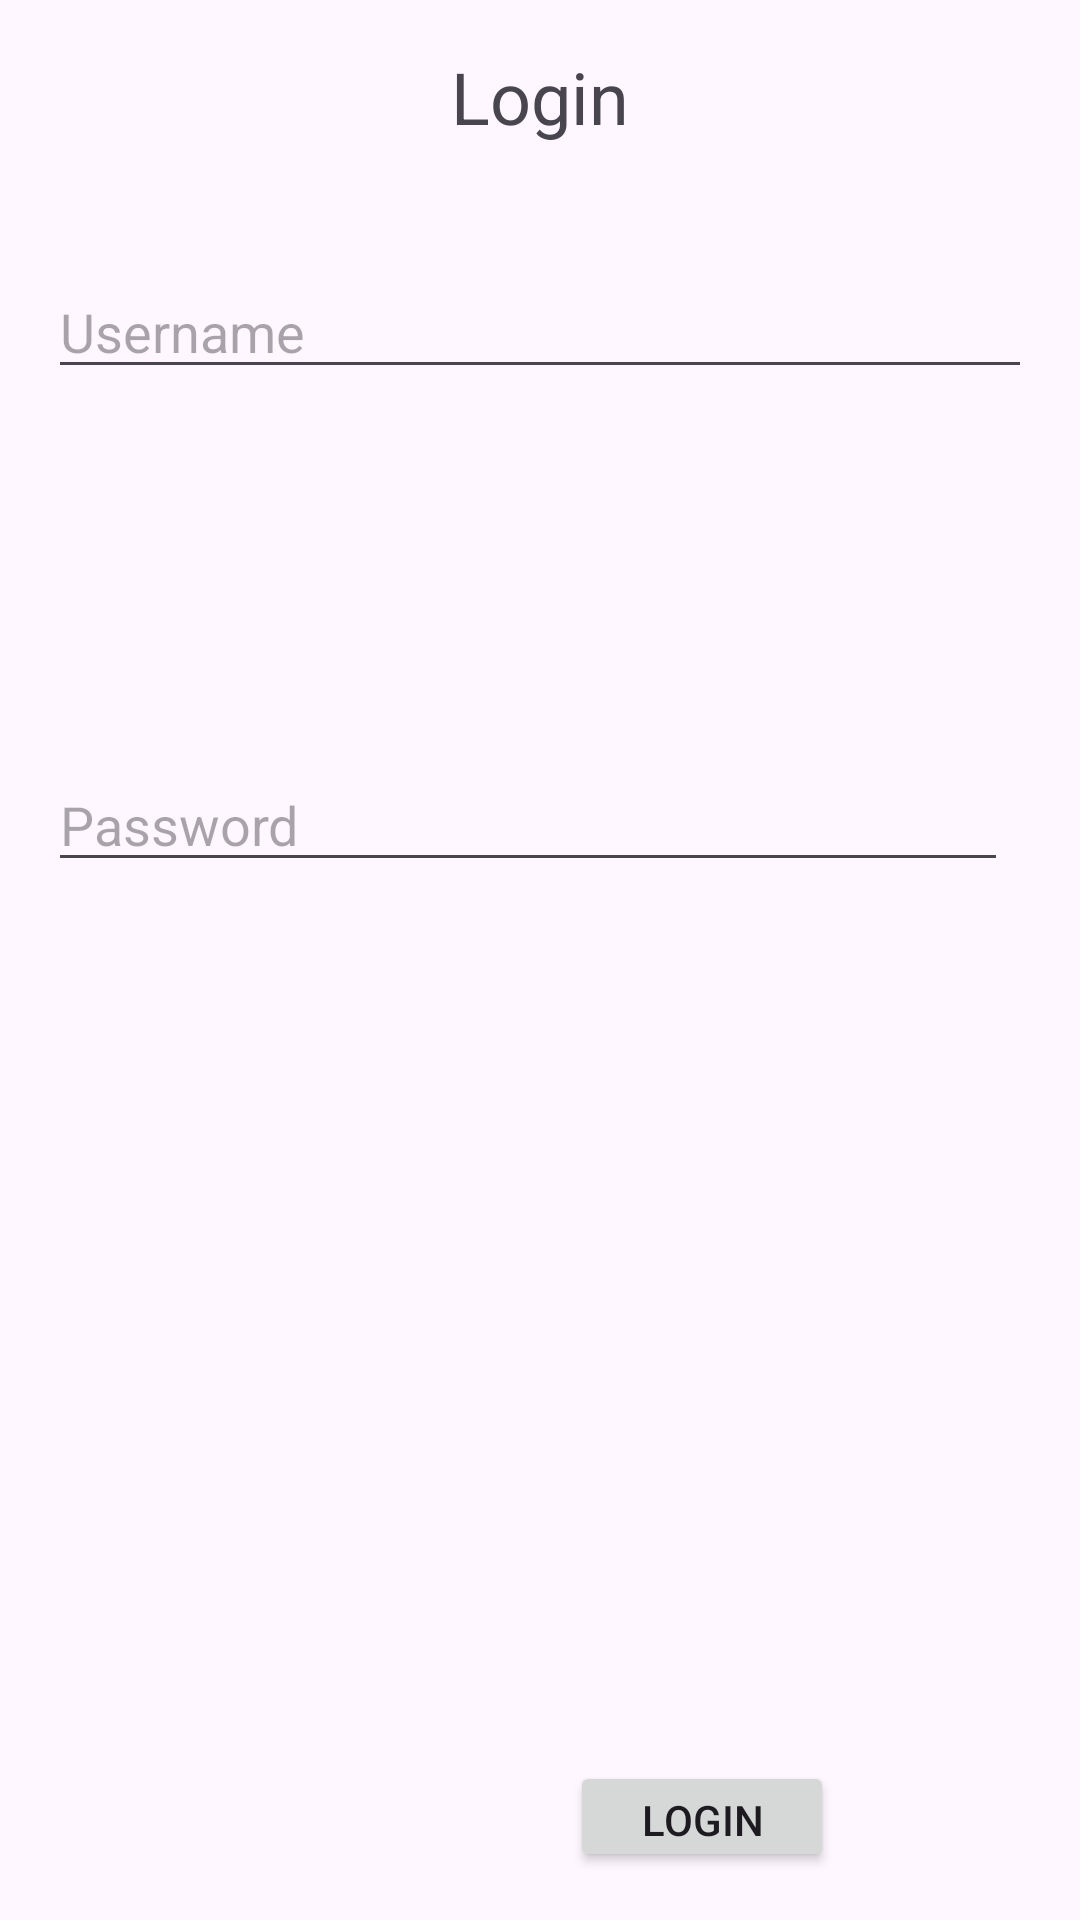

The Android layout XML behind this screen, and the referenced resources:
<!-- AndroidManifest.xml: application theme Theme.Ofekrealpro -->
<!-- res/layout/activity_login_screen.xml -->
<?xml version="1.0" encoding="utf-8"?>
<RelativeLayout xmlns:android="http://schemas.android.com/apk/res/android"
    android:layout_width="match_parent"
    android:layout_height="match_parent"
    android:padding="16dp">

    <TextView
        android:id="@+id/loginTitle"
        android:layout_width="wrap_content"
        android:layout_height="wrap_content"
        android:text="Login"
        android:textSize="24sp"
        android:layout_centerHorizontal="true"
        android:layout_marginBottom="40dp"
        android:layout_alignParentTop="true"/>

    <EditText
        android:id="@+id/username"
        android:layout_width="match_parent"
        android:layout_height="wrap_content"
        android:hint="Username"
        android:inputType="textPersonName"
        android:layout_below="@id/loginTitle"
        android:layout_marginBottom="16dp"/>

    <EditText
        android:id="@+id/password"
        android:layout_width="match_parent"
        android:layout_height="wrap_content"
        android:layout_below="@id/username"
        android:layout_alignParentEnd="true"
        android:layout_marginTop="107dp"
        android:layout_marginEnd="8dp"
        android:layout_marginBottom="32dp"
        android:hint="Password"
        android:inputType="textPassword" />

    <Button
        android:id="@+id/loginButton"
        android:layout_width="wrap_content"
        android:layout_height="wrap_content"
        android:layout_below="@id/password"
        android:layout_alignParentStart="true"
        android:layout_marginStart="174dp"
        android:layout_marginTop="261dp"
        android:text="Login" />

</RelativeLayout>
<!-- resources referenced by this layout -->
<resources>
  <style name="Theme.Ofekrealpro" parent="Base.Theme.Ofekrealpro" />
  <style name="Base.Theme.Ofekrealpro" parent="Theme.Material3.DayNight.NoActionBar">
          
          
      </style>
</resources>
